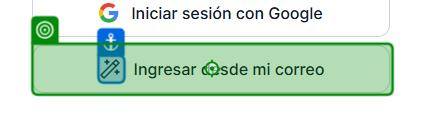
Task: Robotic Enterprise Framework
Workflow: InitAllApplications

Step 1: check the button 'magic-link-btn' in window 'Login - Ingreso a Alegra Contabilidad' (chrome.exe)

Step 2: click on the button 'magic-link-btn' in window 'Login - Ingreso a Alegra Contabilidad' (chrome.exe) (same screen as step 1)

Step 3: type "russiporras@gmail.com" into the text box 'Correo electrónico' in window 'Login - Ingreso a Alegra Contabilidad' (chrome.exe) (no picture)

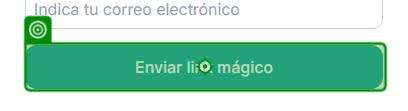
Step 4: click on the button 'login-btn' in window 'Login - Ingreso a Alegra Contabilidad' (chrome.exe)
